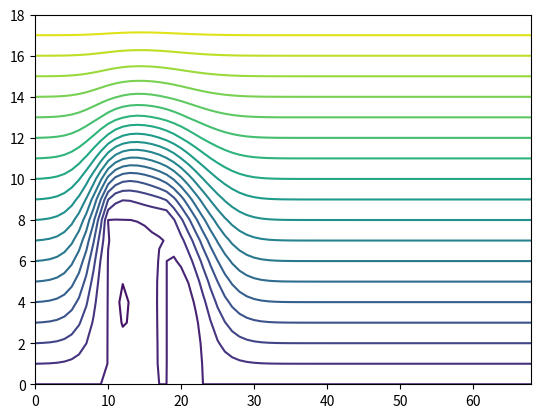

Write Python code to recreate this figure.
# Solves Navies-Stokes equation for flow around beam
import matplotlib.pyplot as plt
import numpy as np

Nxmax = 70
Nymax = 20
IL = 10
H = 8
T = 8
h = 1.0

u = np.zeros( (Nxmax+1, Nymax+1) ) # Stream
w = np.zeros( (Nxmax+1, Nymax+1) ) # Vorticity
V0 = 1.0
omega = 0.1
nu = 1.0

iter = 0
R = V0*h/nu

def borders():
    for i in range(Nxmax+1):
        for j in range(Nymax+1):
            w[i,j] = 0.0
            u[i,j] = j*V0

    # Fluid surface
    for i in range(Nxmax+1):
        u[i,Nymax] = u[i,Nymax-1] + V0*h
        w[i,Nymax-1] = 0.0

    for j in range(Nymax+1):
        u[1,j] = u[0,j]
        w[0,j] = 0.0
    
    for i in range(Nxmax+1):
        if i <= IL and i >= IL+T:
            u[i,0] = 0.0
            w[i,0] = 0.0
    
    for j in range(1,Nymax):
        w[Nxmax,j] = w[Nxmax-1,j]
        u[Nxmax,j] = u[Nxmax-1,j]


def beam():
    # BC for beam
    for j in range(H+1): # Sides
        w[IL,j] = -2*u[IL-1,j]/(h*h) # Front
        w[IL+T,j] = -2*u[IL+T+1,j]/(h*h) # Back
    #
    for i in range(IL, IL+T+1):
        w[i,H-1] = -2*u[i,H]/(h*h)
    #
    for i in range(IL,IL+T+1):
        for j in range(H+1):
            u[IL,j] = 0.0 # Front
            u[IL+T,j] = 0.0 # Back
            u[i,H] = 0 # top

def relax():
    beam()    # Reset
    for i in range(1,Nxmax): # Relax stream
        for j in range(1,Nymax):
            r1 = omega * ( ( u[i+1,j] + u[i-1,j] + u[i,j+1] + u[i,j-1] + h*h*w[i,j] )/4 - u[i,j] )
            u[i,j] += r1
    #
    for i in range(1,Nxmax): # Relax vorticity
        for j in range(1,Nymax):
            a1 = w [i+1,j] + w[i-1,j] + w[i,j +1] + w[i , j -1]
            a2 = ( u [i,j+1] - u[i,j-1] ) * (w[i+1,j] - w[i-1,j] )
            a3 = ( u [i+1,j] - u[i-1,j] ) * (w[i,j+1] - w[i,j-1] )
            r2 = omega * ( ( a1 - (R/4.0) * ( a2 - a3 ) )/4.0 - w[i,j] )
            w[i,j] += r2


borders() 
iiter = 0
while(iiter <= 200):
    iiter += 1
    if iiter %10 == 0:
        print(iiter)
    relax()

for i in range(0,Nxmax+1):
    for j in range(0,Nymax+1) :
        u[i,j] = u[i,j]/V0/h
x = np.arange(Nxmax-1)
y = np.arange(Nymax-1)
X, Y = np.meshgrid(x,y)
Z = u[X,Y]

plt.clf()
plt.contour(X, Y, Z, levels=20)
plt.savefig("IMG_beam_v2.pdf")

